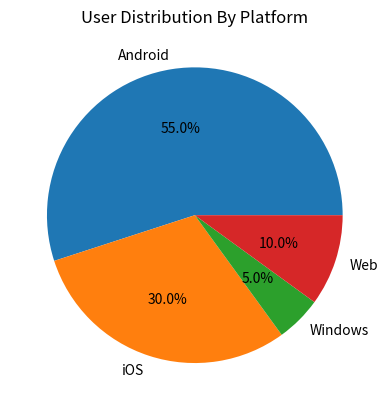

Reproduce this figure in Python.
import pandas as pd   

import matplotlib.pyplot as plt  


user_data = {
    "Platform": [
        "Android",
        "iOS",
        "Windows",
        "Web"
    ],
    "Users": [5500, 3000, 500, 1000]
}

user_df = pd.DataFrame(user_data)

plt.pie(
	user_df["Users"],
	labels=user_df["Platform"],
	autopct="%1.1f%%"
	)

plt.title("User Distribution By Platform")

plt.show()
